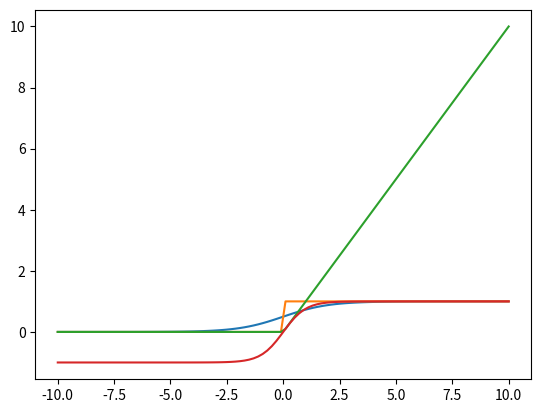

The script that saved this image:
# -*- coding: utf-8 -*-
"""Funciones.ipynb

Automatically generated by Colab.

Original file is located at
    https://colab.research.google.com/<link-removed>
"""

import numpy as np
import matplotlib.pyplot as plt

# pasar la formula de la funcion sigmoide a python
def sigmoide (x):
 return 1 / (1 + np.exp(-x))

a = np.linspace(10,-10,100)

plt.plot(a,sigmoide(a))

"""Ahora vemos la funcion Step la cual si los valores mayores o igual
a cero devuelve 1 y los valore menores de cero son 0

"""

def step(a):

  return np.piecewise(a,[a<0.0 , a>0.0],[0,1])

plt.plot(a,step(a))

"""# Funcion Relu"""

def relu(x):
    return np.maximum(0, x)

b = np.linspace(-10, 10, 100)

plt.plot(b,relu(b))

"""# Funcion Tangente  tanh(x)"""

def tanh(x):
    return np.tanh(x)

plt.plot(b,tanh(b))

"""# Funcion de perdida
 Toma los valores reales y los valores predichos para que calcule que tan desviado estor del dato real ( Me va a decir que tan buena fue la prediccion).
  
 Si el valor es muy alto significa que la prediccion no es buena y por el contrario si el valor es muy bajo quiere decir que la prediccion es buena
"""

#Error cuadratico medio
def mse(y_pred, y_real,derivate=False):

  if derivate:
    return y_pred - y_real
  else:
    error = np.mean((y_pred - y_real)**2)
    return error

real = np.array([0,0,1,1])
predic = np.array([0.9,0.8,1,0.3])

mse(predic,real)

"""# Cuando una funcion matematica se deriva se optimiza , las redes actualizan los pesos en base a la derivada de la funcion  de perdida y de activacion

## Cuando una funcion de perdidad se deriva se encuntra su pendiente  , cuando la pendiente es cero se dice que es el punto en donde no hay error (tambien puede ser una cresta)  por lo tanto mientras una funcion de perdida se encutnre mas a cero significa que el modelo es mejor

## El descenso del gradiente es como bajar una montaña en la oscuridad. Usamos la "inclinación" (derivada) para decidir en qué dirección movernos, y damos pasos pequeños para asegurarnos de no saltarnos el valle. Este método se utiliza en el aprendizaje automático para ajustar los parámetros de un modelo y minimizar el error
"""

